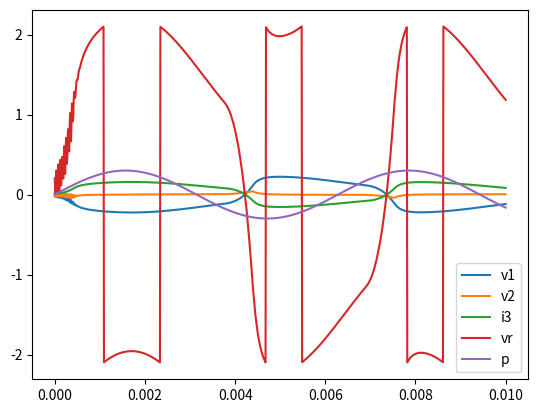

This chart was generated by the following Python code:
import numpy as np
import matplotlib.pyplot as plt
import scipy.integrate as spi

# electrical constants
C2, C1, L, G, Ga, Gb, E = 50e-9, 5.56e-9, 7.14e-3, 0.7e-3, -0.8e-3, -0.5e-3, 1

# simulation constants
n = 10
h = 21


def f_p(t):
    return 0.3*np.sin(1000*t)

def f_f(v):
    return Gb*v + 0.5*(Ga-Gb)*(abs(v+E) - abs(v-E))

def dv1(v1, v2, vr):
    return (G*(v2-v1) -f_f(vr))/C1

def dv2(v1, v2, i3):
    return (G*(v1-v2) + i3)/C2

def di3(v2):
    return -v2/L

def f_f1(x, k):
    if -2*h <= x + k <= -h:
        return x+k+2*h
    if -h < x + k < h:
        return x+k
    if h <= x + k <= 2*h:
        return x+k-2*h
    print(x, k, 2*h, x+k)
    raise ValueError("Invalid value")

def f_e(p, v2):
    tot = f_f1(p, v2)
    for _ in range(n-1):
        tot = f_f1(tot, v2)
    return tot

def f_vr(v1, v2, p):
    return v1 - f_e(p, v2)


def vector_derivative(vector, t):
    v1, v2, i3 = vector
    vr = f_vr(v1, v2, f_p(t))
    return np.array(
    [
        dv1(v1, v2, vr),
        dv2(v1, v2, i3),
        di3(v2)
    ])

def get_k_from_t(t):
    if t >= 0.01:
        return 1000 - 1
    return int(t * 1000 / 0.01)


def get():
    times = np.linspace(0, 0.01, 1000)
    curves = spi.odeint(vector_derivative, [-0.2, -0.02, 0.1e-3], times)
    v1, v2, i3 = curves[:, 0], curves[:, 1], curves[:, 2]
    plt.plot(times, 0.1*v1, label="v1")
    plt.plot(times, v2, label="v2")
    plt.plot(times, 100*i3, label="i3")
    vr_list = []
    p_list = []
    for t in times:
        k = get_k_from_t(t)
        vr_list.append(f_vr(t, v1[k], v2[k]))
        p_list.append(f_p(t))
    plt.plot(times, np.array(vr_list)/10, label="vr")
    plt.plot(times, np.array(p_list), label="p")
    plt.legend("v1 v2 i3 vr p".split())
    plt.show()


get()
